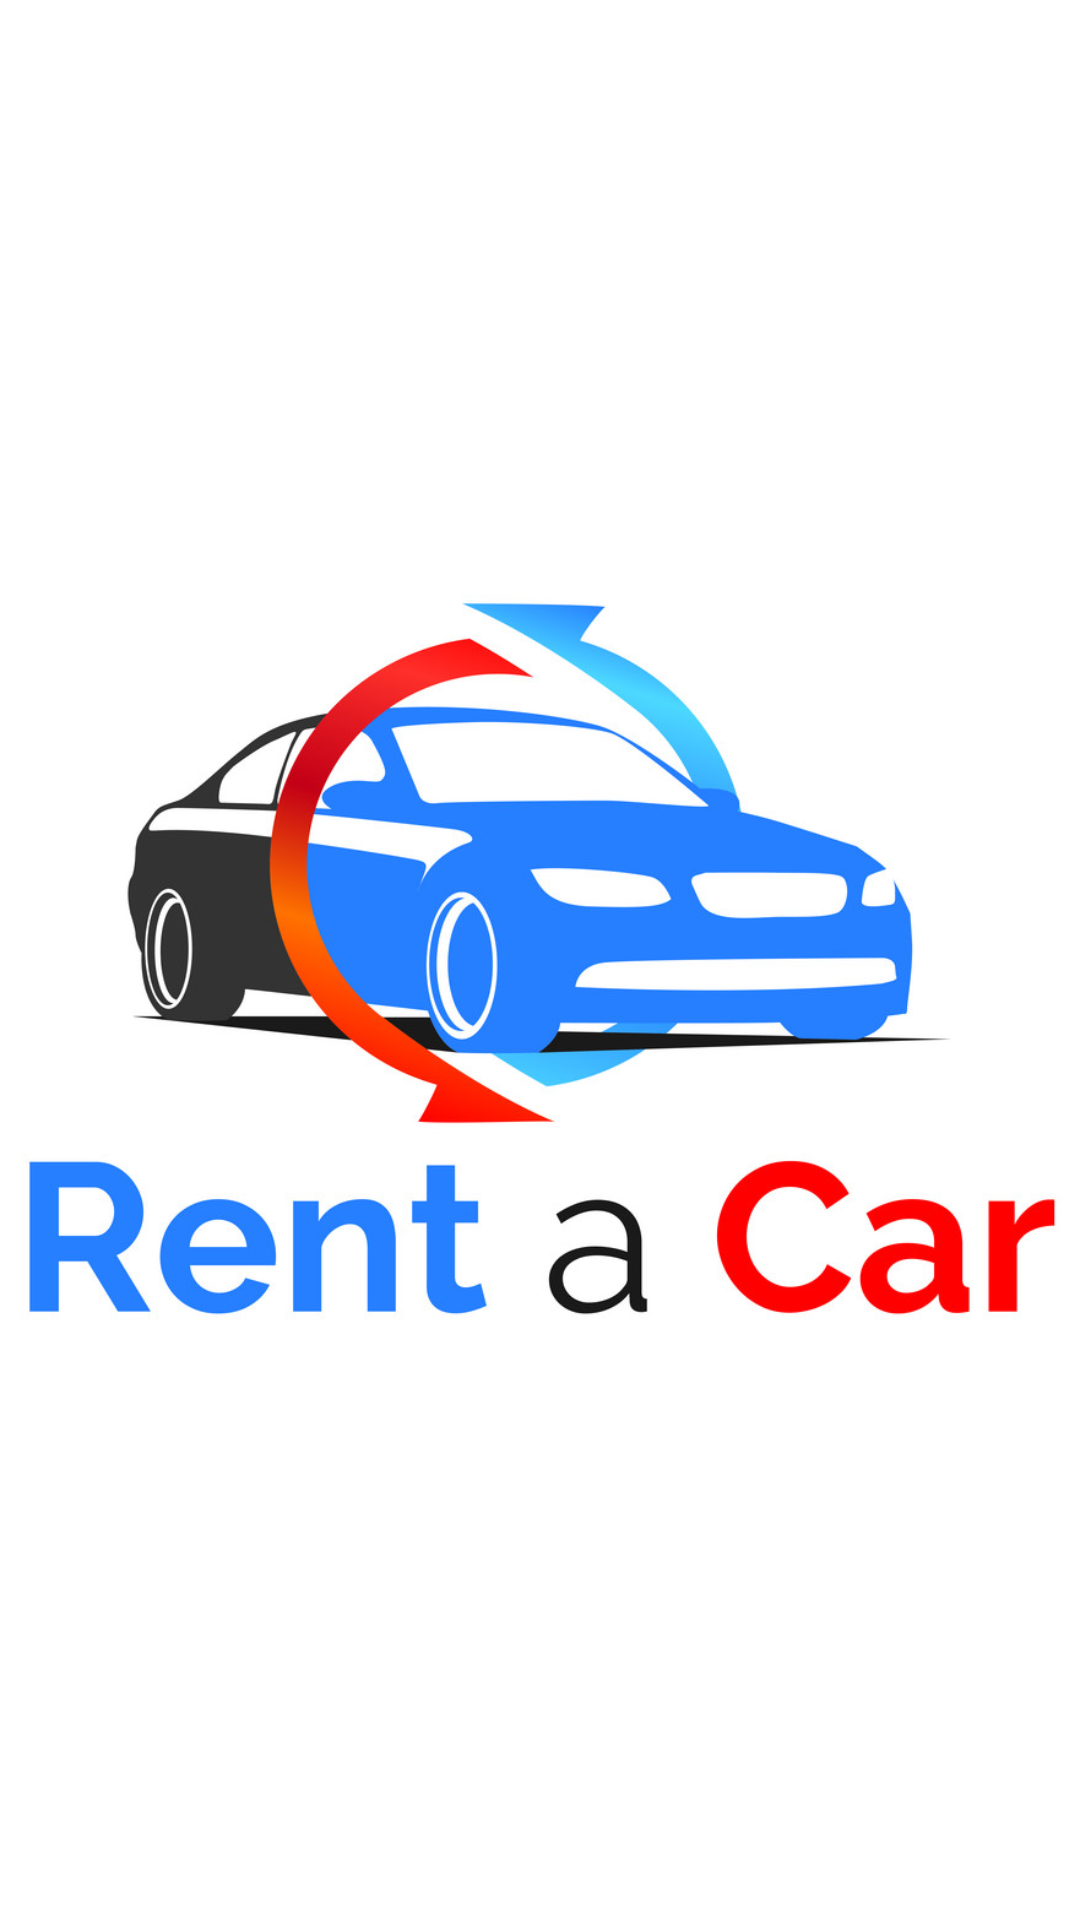

Write the Android layout XML for this screen, with the resource values it uses.
<!-- AndroidManifest.xml: application theme Theme.CarRentApp -->
<!-- res/layout/activity_splash_screen.xml -->
<?xml version="1.0" encoding="utf-8"?>
<androidx.constraintlayout.widget.ConstraintLayout xmlns:android="http://schemas.android.com/apk/res/android"
    xmlns:app="http://schemas.android.com/apk/res-auto"
    xmlns:tools="http://schemas.android.com/tools"
    android:layout_width="match_parent"
    android:layout_height="match_parent"
    tools:context=".SplashScreen">

    <ImageView
        app:layout_constraintStart_toStartOf="parent"
        app:layout_constraintEnd_toEndOf="parent"
        app:layout_constraintTop_toTopOf="parent"
        app:layout_constraintBottom_toBottomOf="parent"
        android:id="@+id/imageView2"
        android:layout_width="match_parent"
        android:layout_height="wrap_content"
        android:contentDescription="@string/splash_logo"
        android:layout_centerInParent="true"
        app:srcCompat="@drawable/car" />

</androidx.constraintlayout.widget.ConstraintLayout>
<!-- resources referenced by this layout -->
<resources>
  <!-- drawable car: png bitmap (drawable, 223479 bytes) -->
  <string name="splash_logo">splash_logo</string>
  <style name="Theme.CarRentApp" parent="Theme.MaterialComponents.Light.DarkActionBar">
          
          <item name="colorPrimary">@color/purple_500</item>
          <item name="colorPrimaryVariant">@color/purple_700</item>
          <item name="colorOnPrimary">@color/white</item>
          
          <item name="colorSecondary">@color/teal_200</item>
          <item name="colorSecondaryVariant">@color/teal_700</item>
          <item name="colorOnSecondary">@color/black</item>
          
          <item name="android:statusBarColor" tools:targetApi="l">?attr/colorPrimaryVariant</item>
          <item name="android:forceDarkAllowed" tools:targetApi="q">false</item>
          <item name="android:windowDisablePreview">true</item>
  
          <item name="android:windowIsTranslucent">true</item>
          
      </style>
  <!-- not gathered from this repository: default colours our renderer supplied (Android Studio template values) -->
  <color name="purple_500">#FF6200EE</color>
  <color name="purple_700">#FF3700B3</color>
  <color name="teal_200">#FF03DAC5</color>
  <color name="teal_700">#FF018786</color>
  <color name="black">#FF000000</color>
  <color name="white">#FFFFFFFF</color>
</resources>
